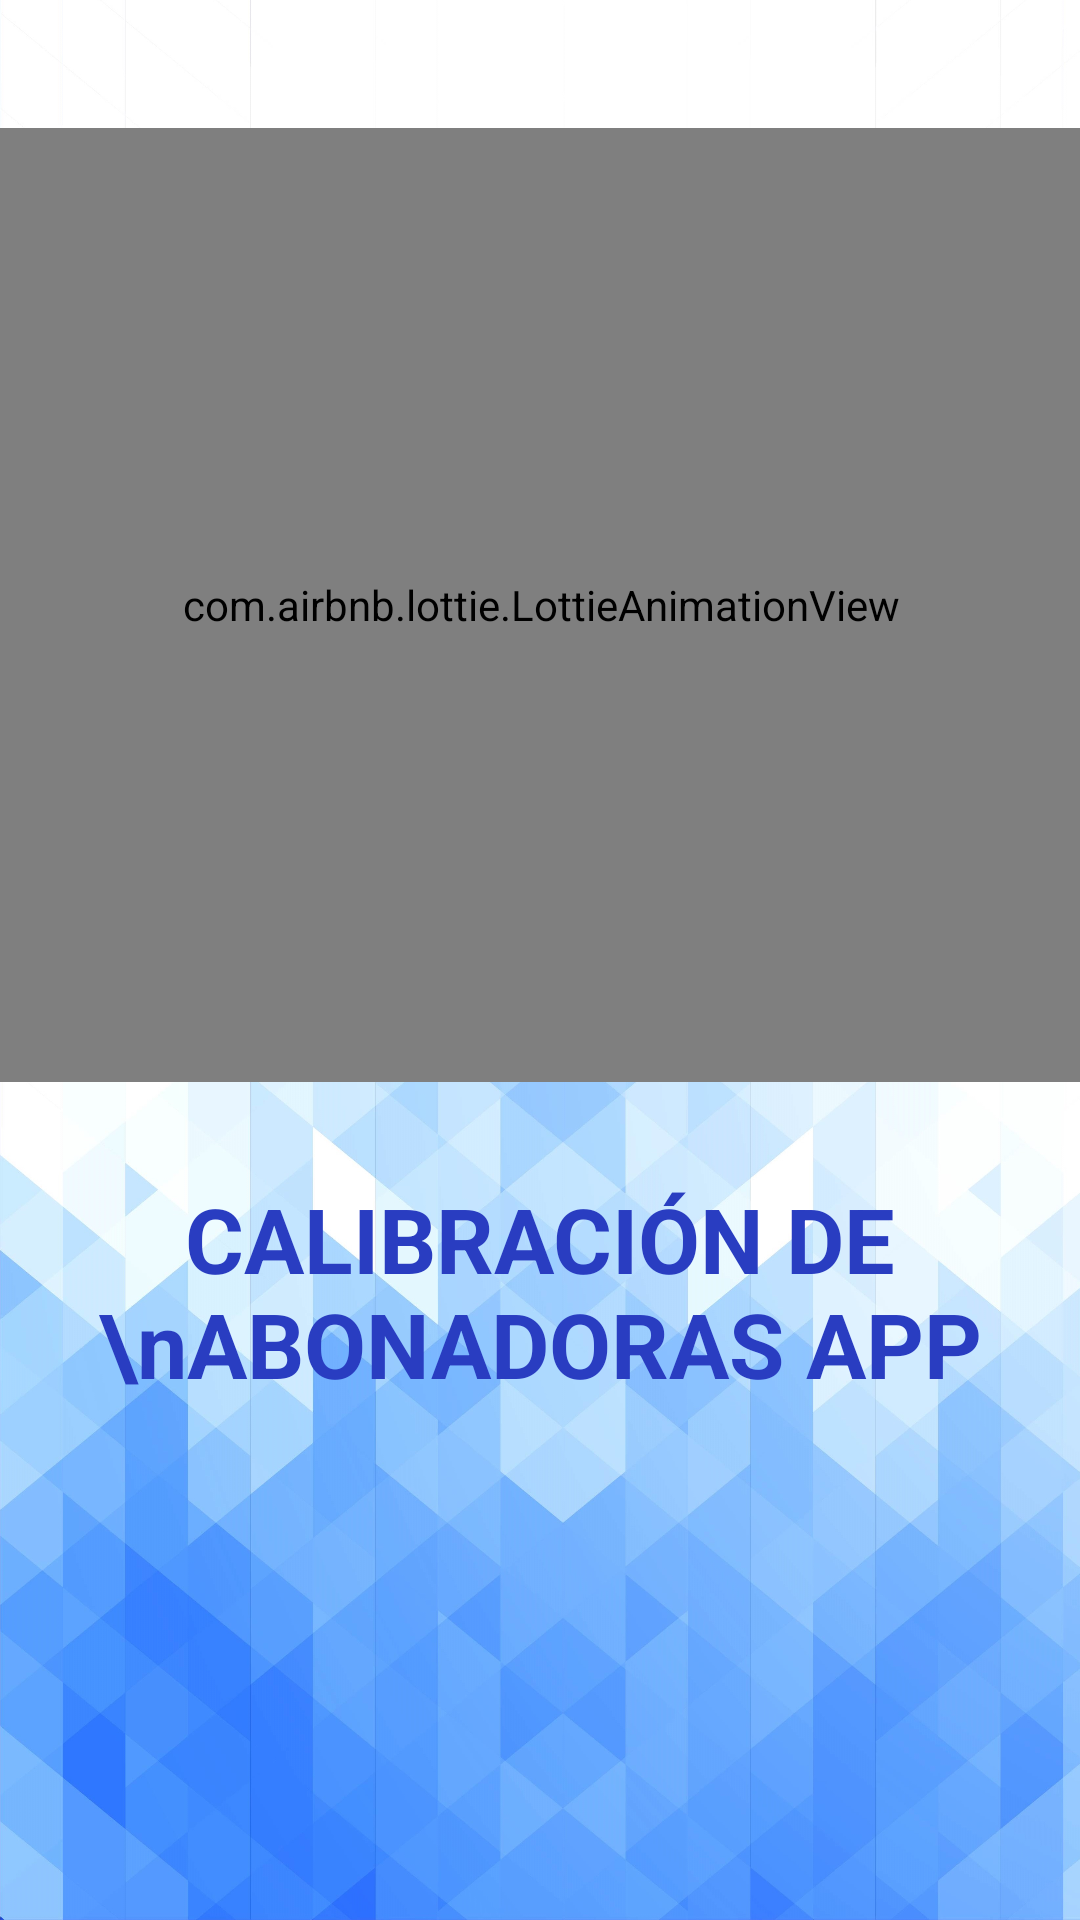

Produce the Android XML layout that renders to this screen, including the resource entries it uses.
<!-- AndroidManifest.xml: application theme Theme.Factor_Abono -->
<!-- res/layout/activity_splash.xml -->
<?xml version="1.0" encoding="utf-8"?>
<androidx.constraintlayout.widget.ConstraintLayout xmlns:android="http://schemas.android.com/apk/res/android"
    xmlns:app="http://schemas.android.com/apk/res-auto"
    xmlns:tools="http://schemas.android.com/tools"
    android:layout_width="match_parent"
    android:layout_height="match_parent"
    tools:context=".SplashActivity"
    android:background="@drawable/fondo_2">

    <com.airbnb.lottie.LottieAnimationView
        android:id="@+id/lottieAnimationView"
        android:layout_width="387dp"
        android:layout_height="318dp"
        app:layout_constraintBottom_toBottomOf="parent"
        app:layout_constraintEnd_toEndOf="parent"
        app:layout_constraintStart_toStartOf="parent"
        app:layout_constraintTop_toTopOf="parent"
        app:layout_constraintVertical_bias="0.133"
        app:lottie_autoPlay="true"
        app:lottie_rawRes="@raw/tractor">

    </com.airbnb.lottie.LottieAnimationView>

    <TextView
        android:id="@+id/textSplashScreen"
        android:layout_width="wrap_content"
        android:layout_height="wrap_content"
        android:layout_marginTop="32dp"
        android:text="CALIBRACIÓN DE \nABONADORAS APP"
        android:textAlignment="center"
        android:textColor="#293DC1"
        android:textSize="30sp"
        android:textStyle="bold"
        app:layout_constraintEnd_toEndOf="parent"
        app:layout_constraintHorizontal_bias="0.492"
        app:layout_constraintStart_toStartOf="parent"
        app:layout_constraintTop_toBottomOf="@+id/lottieAnimationView" />

</androidx.constraintlayout.widget.ConstraintLayout>
<!-- resources referenced by this layout -->
<resources>
  <!-- drawable fondo_2: png bitmap (drawable-v24, 599797 bytes) -->
  <style name="Theme.Factor_Abono" parent="Theme.MaterialComponents.DayNight.NoActionBar">
          
          <item name="colorPrimary">@color/btn_sign_up</item>
          <item name="colorPrimaryVariant">@color/fbk_color</item>
          <item name="colorOnPrimary">@color/white</item>
          
          <item name="colorSecondary">@color/teal_200</item>
          <item name="colorSecondaryVariant">@color/teal_700</item>
          <item name="colorOnSecondary">@color/black</item>
          
          <item name="android:statusBarColor" tools:targetApi="l">@color/fbk_color</item>
          
      </style>
  <color name="btn_sign_up">#072EA5</color>
  <color name="fbk_color">#4267B2</color>
  <color name="white">#FFFFFFFF</color>
  <color name="teal_200">#FF03DAC5</color>
  <color name="teal_700">#FF018786</color>
  <color name="black">#FF000000</color>
</resources>
